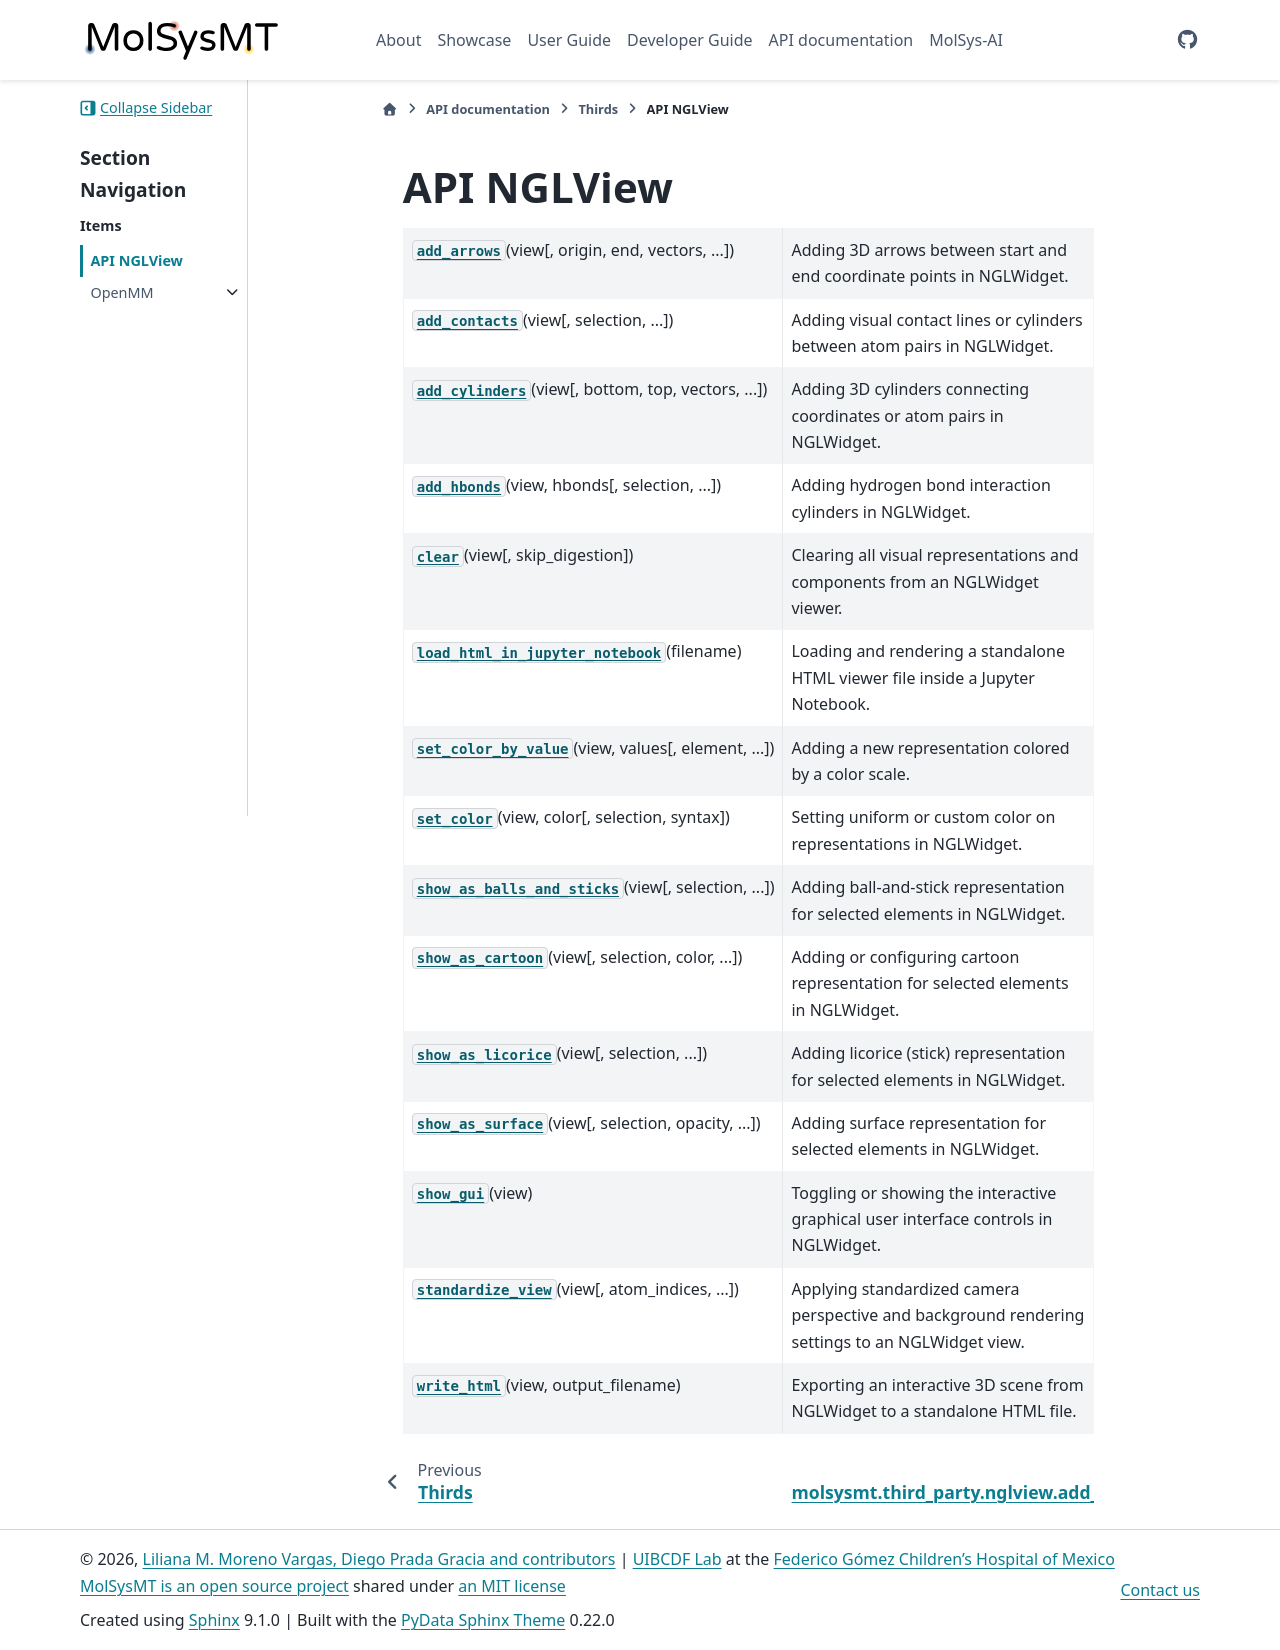

repository: uibcdf/molsysmt · page: api/third_party/nglview/api_nglview.html · generator: sphinx

API NGLView
===========

.. currentmodule:: molsysmt.third_party.nglview

.. autosummary::
   :toctree: autosummary

   add_arrows
   add_contacts
   add_cylinders
   add_hbonds
   clear
   load_html_in_jupyter_notebook
   set_color_by_value
   set_color
   show_as_balls_and_sticks
   show_as_cartoon
   show_as_licorice
   show_as_surface
   show_gui
   standardize_view
   write_html
